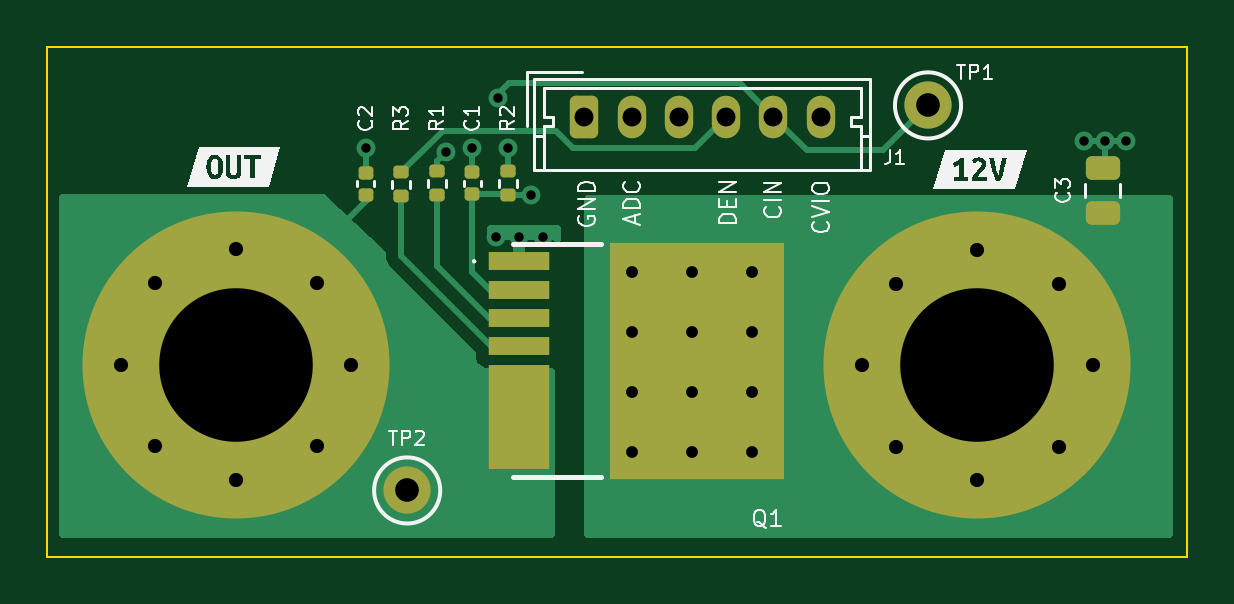
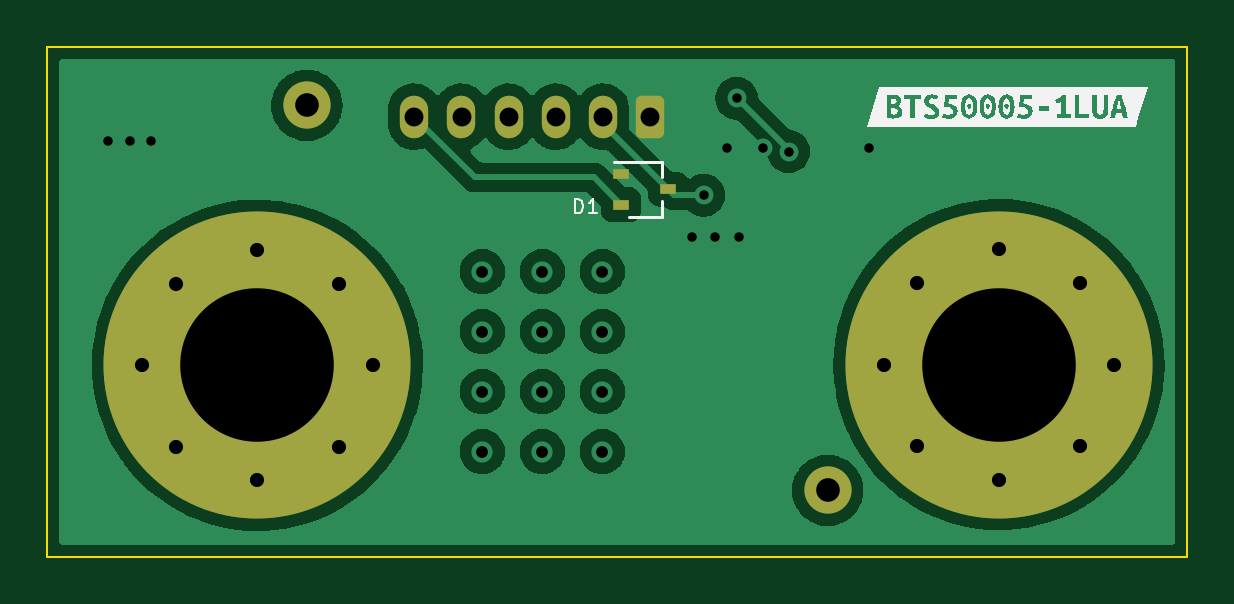
Circuit board: 11 layer files. Board 48.3 x 21.6 mm.
- bottom_copper: BTS50005-1LUA_TestBoard-B_Cu.gbr (63322 bytes)
- bottom_mask: BTS50005-1LUA_TestBoard-B_Mask.gbr (2122 bytes)
- paste: BTS50005-1LUA_TestBoard-B_Paste.gbr (595 bytes)
- bottom_silk: BTS50005-1LUA_TestBoard-B_Silkscreen.gbr (13604 bytes)
- outline: BTS50005-1LUA_TestBoard-Edge_Cuts.gbr (696 bytes)
- top_copper: BTS50005-1LUA_TestBoard-F_Cu.gbr (10432 bytes)
- top_mask: BTS50005-1LUA_TestBoard-F_Mask.gbr (3116 bytes)
- paste: BTS50005-1LUA_TestBoard-F_Paste.gbr (2134 bytes)
- top_silk: BTS50005-1LUA_TestBoard-F_Silkscreen.gbr (17945 bytes)
- drill: BTS50005-1LUA_TestBoard-NPTH.drl (272 bytes)
- drill: BTS50005-1LUA_TestBoard-PTH.drl (1387 bytes)

=== bottom_copper: BTS50005-1LUA_TestBoard-B_Cu.gbr (63322 bytes, source omitted) ===
=== bottom_mask: BTS50005-1LUA_TestBoard-B_Mask.gbr (2122 bytes, source withheld) ===
=== paste: BTS50005-1LUA_TestBoard-B_Paste.gbr ===
%TF.GenerationSoftware,KiCad,Pcbnew,(6.0.8)*%
%TF.CreationDate,2023-11-01T20:00:16+01:00*%
%TF.ProjectId,BTS50005-1LUA_TestBoard,42545335-3030-4303-952d-314c55415f54,rev?*%
%TF.SameCoordinates,Original*%
%TF.FileFunction,Paste,Bot*%
%TF.FilePolarity,Positive*%
%FSLAX46Y46*%
G04 Gerber Fmt 4.6, Leading zero omitted, Abs format (unit mm)*
G04 Created by KiCad (PCBNEW (6.0.8)) date 2023-11-01 20:00:16*
%MOMM*%
%LPD*%
G01*
G04 APERTURE LIST*
%ADD10R,0.700000X0.450000*%
G04 APERTURE END LIST*
D10*
%TO.C,D1*%
X120500000Y-34600000D03*
X120500000Y-35900000D03*
X118500000Y-35250000D03*
%TD*%
M02*

=== bottom_silk: BTS50005-1LUA_TestBoard-B_Silkscreen.gbr (13604 bytes, source omitted) ===
=== outline: BTS50005-1LUA_TestBoard-Edge_Cuts.gbr ===
%TF.GenerationSoftware,KiCad,Pcbnew,(6.0.8)*%
%TF.CreationDate,2023-11-01T20:00:16+01:00*%
%TF.ProjectId,BTS50005-1LUA_TestBoard,42545335-3030-4303-952d-314c55415f54,rev?*%
%TF.SameCoordinates,Original*%
%TF.FileFunction,Profile,NP*%
%FSLAX46Y46*%
G04 Gerber Fmt 4.6, Leading zero omitted, Abs format (unit mm)*
G04 Created by KiCad (PCBNEW (6.0.8)) date 2023-11-01 20:00:16*
%MOMM*%
%LPD*%
G01*
G04 APERTURE LIST*
%TA.AperFunction,Profile*%
%ADD10C,0.100000*%
%TD*%
G04 APERTURE END LIST*
D10*
X144780000Y-50800000D02*
X144780000Y-29210000D01*
X96520000Y-50800000D02*
X144780000Y-50800000D01*
X144780000Y-29210000D02*
X96520000Y-29210000D01*
X96520000Y-29210000D02*
X96520000Y-50800000D01*
M02*

=== top_copper: BTS50005-1LUA_TestBoard-F_Cu.gbr (10432 bytes, source omitted) ===
=== top_mask: BTS50005-1LUA_TestBoard-F_Mask.gbr (3116 bytes, source withheld) ===
=== paste: BTS50005-1LUA_TestBoard-F_Paste.gbr (2134 bytes, source withheld) ===
=== top_silk: BTS50005-1LUA_TestBoard-F_Silkscreen.gbr (17945 bytes, source omitted) ===
=== drill: BTS50005-1LUA_TestBoard-NPTH.drl ===
M48
; DRILL file {KiCad (6.0.8)} date Wed Nov  1 20:00:19 2023
; FORMAT={-:-/ absolute / inch / decimal}
; #@! TF.CreationDate,2023-11-01T20:00:19+01:00
; #@! TF.GenerationSoftware,Kicad,Pcbnew,(6.0.8)
; #@! TF.FileFunction,NonPlated,1,2,NPTH
FMAT,2
INCH
%
G90
G05
T0
M30

=== drill: BTS50005-1LUA_TestBoard-PTH.drl ===
M48
; DRILL file {KiCad (6.0.8)} date Wed Nov  1 20:00:19 2023
; FORMAT={-:-/ absolute / inch / decimal}
; #@! TF.CreationDate,2023-11-01T20:00:19+01:00
; #@! TF.GenerationSoftware,Kicad,Pcbnew,(6.0.8)
; #@! TF.FileFunction,Plated,1,2,PTH
FMAT,2
INCH
; #@! TA.AperFunction,Plated,PTH,ViaDrill
T1C0.0157
; #@! TA.AperFunction,Plated,PTH,ViaDrill
T2C0.0197
; #@! TA.AperFunction,Plated,PTH,ComponentDrill
T3C0.0236
; #@! TA.AperFunction,Plated,PTH,ComponentDrill
T4C0.0315
; #@! TA.AperFunction,Plated,PTH,ComponentDrill
T5C0.0394
; #@! TA.AperFunction,Plated,PTH,ComponentDrill
T6C0.2559
%
G90
G05
T1
X4.3307Y-1.3189
X4.4647Y-1.3249
X4.5079Y-1.3189
X4.5472Y-1.4665
X4.5512Y-1.2362
X4.5669Y-1.3189
X4.5866Y-1.4665
X4.6063Y-1.3976
X4.626Y-1.4665
X5.5276Y-1.3071
X5.563Y-1.3071
X5.5984Y-1.3071
T2
X4.775Y-1.525
X4.775Y-1.625
X4.775Y-1.725
X4.775Y-1.825
X4.875Y-1.525
X4.875Y-1.625
X4.875Y-1.725
X4.875Y-1.825
X4.975Y-1.525
X4.975Y-1.625
X4.975Y-1.725
X4.975Y-1.825
T3
X3.9222Y-1.6799
X3.9785Y-1.5442
X3.9785Y-1.8156
X4.1142Y-1.488
X4.1142Y-1.8719
X4.2499Y-1.5442
X4.2499Y-1.8156
X4.3061Y-1.6799
X5.1581Y-1.6811
X5.2143Y-1.5454
X5.2143Y-1.8168
X5.35Y-1.4892
X5.35Y-1.873
X5.4857Y-1.5454
X5.4857Y-1.8168
X5.5419Y-1.6811
T4
X4.6949Y-1.2667
X4.7736Y-1.2667
X4.8524Y-1.2667
X4.9311Y-1.2667
X5.0098Y-1.2667
X5.0886Y-1.2667
T5
X4.3996Y-1.8898
X5.2677Y-1.248
T6
X4.1142Y-1.6799
X5.35Y-1.6811
T0
M30

